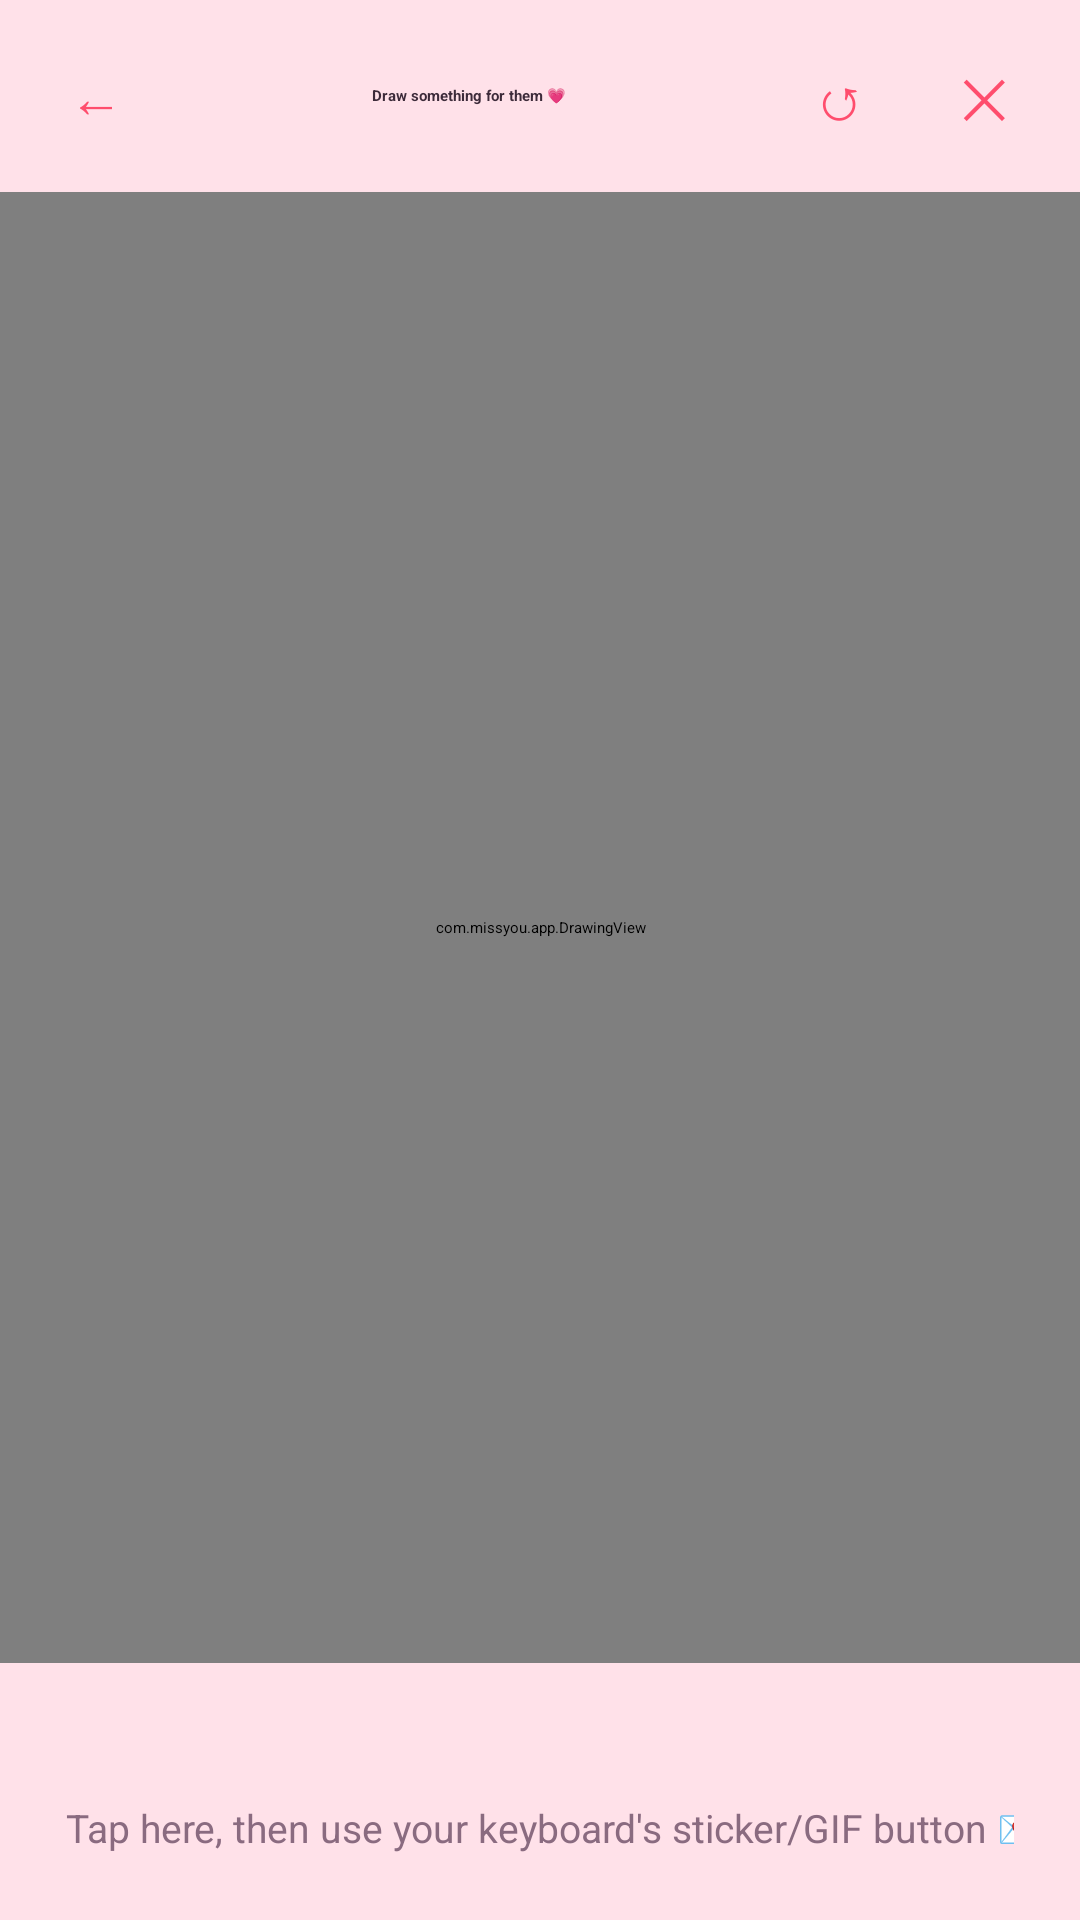

The Android layout XML behind this screen, and the referenced resources:
<!-- AndroidManifest.xml: activity theme Theme.MissYou.Overlay -->
<!-- res/layout/activity_drawing.xml -->
<?xml version="1.0" encoding="utf-8"?>
<LinearLayout xmlns:android="http://schemas.android.com/apk/res/android"
    android:layout_width="match_parent"
    android:layout_height="match_parent"
    android:background="@color/white"
    android:orientation="vertical">

    <LinearLayout
        android:layout_width="match_parent"
        android:layout_height="wrap_content"
        android:background="@color/pink_light"
        android:gravity="center_vertical"
        android:orientation="horizontal"
        android:padding="12dp">

        <TextView
            android:id="@+id/closeButton"
            android:layout_width="40dp"
            android:layout_height="40dp"
            android:background="@drawable/bg_card"
            android:gravity="center"
            android:text="←"
            android:textColor="@color/pink_deep"
            android:textSize="18sp" />

        <TextView
            android:layout_width="0dp"
            android:layout_height="wrap_content"
            android:layout_weight="1"
            android:gravity="center"
            android:text="Draw something for them 💗"
            android:textColor="@color/text_main"
            android:textStyle="bold" />

        <TextView
            android:id="@+id/undoButton"
            android:layout_width="40dp"
            android:layout_height="40dp"
            android:layout_marginEnd="8dp"
            android:background="@drawable/bg_card"
            android:gravity="center"
            android:text="↺"
            android:textColor="@color/pink_deep"
            android:textSize="20sp" />

        <TextView
            android:id="@+id/clearButton"
            android:layout_width="40dp"
            android:layout_height="40dp"
            android:background="@drawable/bg_card"
            android:gravity="center"
            android:text="✕"
            android:textColor="@color/pink_deep"
            android:textSize="18sp" />
    </LinearLayout>

    <com.missyou.app.DrawingView
        android:id="@+id/drawingView"
        android:layout_width="match_parent"
        android:layout_height="0dp"
        android:layout_weight="1" />

    <LinearLayout
        android:layout_width="match_parent"
        android:layout_height="wrap_content"
        android:background="@color/pink_light"
        android:orientation="vertical"
        android:padding="10dp">

        <HorizontalScrollView
            android:layout_width="match_parent"
            android:layout_height="wrap_content"
            android:scrollbars="none">

            <LinearLayout
                android:id="@+id/colorRow"
                android:layout_width="wrap_content"
                android:layout_height="wrap_content"
                android:orientation="horizontal"
                android:paddingBottom="8dp" />
        </HorizontalScrollView>

        <LinearLayout
            android:id="@+id/styleRow"
            android:layout_width="match_parent"
            android:layout_height="wrap_content"
            android:orientation="horizontal"
            android:paddingBottom="8dp" />

        <HorizontalScrollView
            android:layout_width="match_parent"
            android:layout_height="wrap_content"
            android:scrollbars="none">

            <LinearLayout
                android:id="@+id/emojiRow"
                android:layout_width="wrap_content"
                android:layout_height="wrap_content"
                android:orientation="horizontal" />
        </HorizontalScrollView>

        <EditText
            android:id="@+id/stickerInput"
            android:layout_width="match_parent"
            android:layout_height="wrap_content"
            android:layout_marginTop="8dp"
            android:background="@drawable/bg_code_box"
            android:hint="Tap here, then use your keyboard's sticker/GIF button 💌"
            android:textColorHint="@color/text_soft"
            android:textColor="@color/text_main"
            android:textSize="13sp"
            android:padding="12dp"
            android:maxLines="1"
            android:inputType="text" />
    </LinearLayout>
</LinearLayout>
<!-- resources referenced by this layout -->
<resources>
  <color name="pink_deep">#FF4D6D</color>
  <color name="pink_light">#FFE1E9</color>
  <color name="text_main">#3D2B3A</color>
  <color name="text_soft">#8A6B80</color>
  <color name="white">#FFFFFF</color>
</resources>
